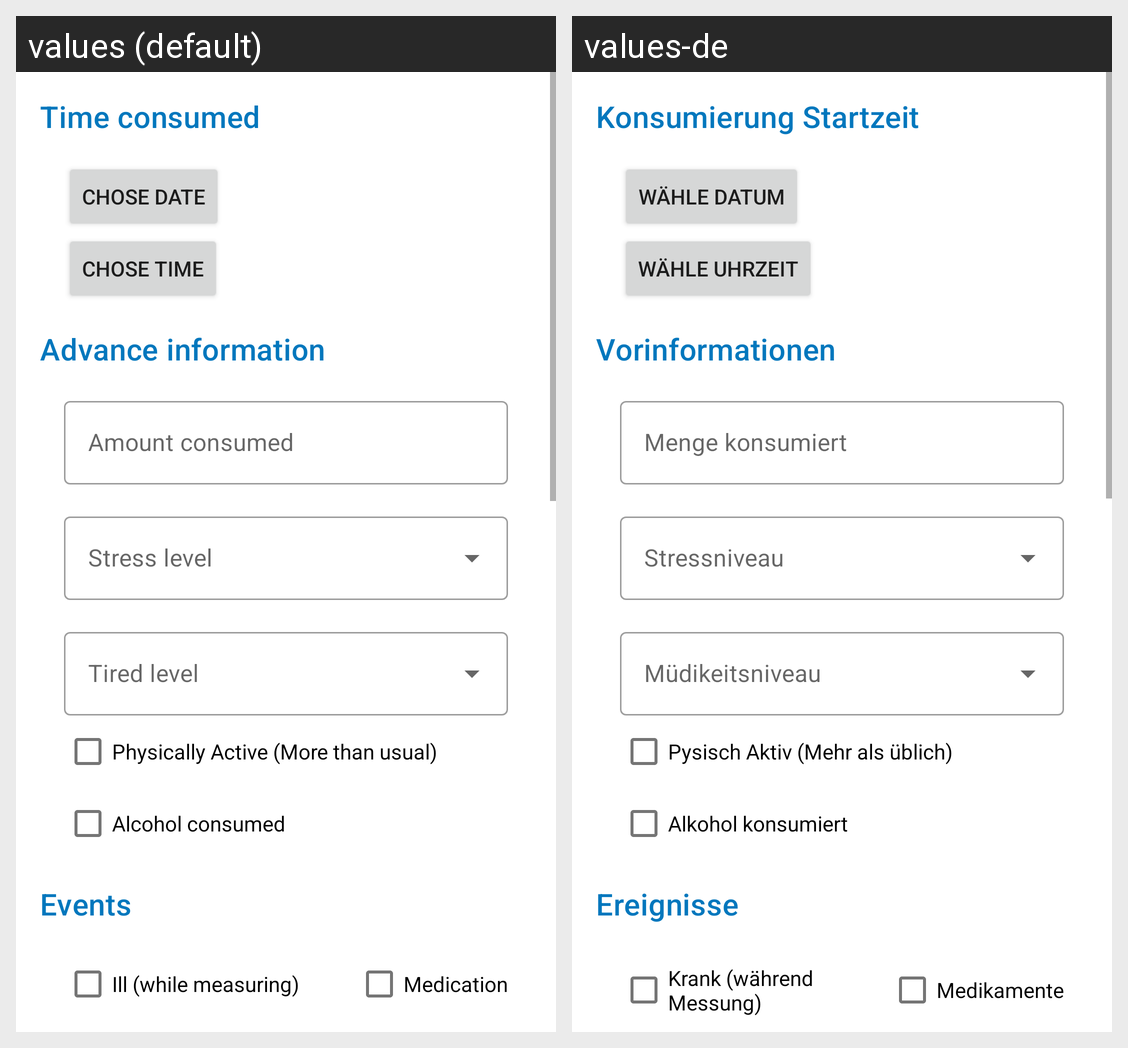

The Android screen above is rendered under two locales of the same app. Produce the string resources it draws, with the default and per-locale values.
Android screen res/layout/fragment_measurement_edit.xml rendered under 2 locales, left to right: values (default), values-de. Device: Nexus 5 (rendered at 1080×1920; each locale shown at half size, 540×960, under a caption strip naming it); theme AppTheme.
Strings drawn on this screen, with the default value and each locale's value (text and hints the layout hard-codes, and strings that could not be matched under every locale, appear in the picture but are not listed):

time_consumed
  values: Time consumed
  values-de: Konsumierung Startzeit

chose_date
  values: Chose Date
  values-de: Wähle Datum

chose_time
  values: Chose Time
  values-de: Wähle Uhrzeit

advance_information
  values: Advance information
  values-de: Vorinformationen

amount_consumed
  values: Amount consumed
  values-de: Menge konsumiert

physically_active_more_than_usual
  values: Physically Active (More than usual)
  values-de: Pysisch Aktiv (Mehr als üblich)

alcohol_consumed
  values: Alcohol consumed
  values-de: Alkohol konsumiert

events
  values: Events
  values-de: Ereignisse

ill_while_measuring
  values: Ill (while measuring)
  values-de: Krank (während Messung)

taking_medication
  values: Medication
  values-de: Medikamente
